Photos from the image-classification dataset "dataset" in the GitHub repository drgusimyth/diabetes_classifier. Its 2 classes are: diabetic, healthy.

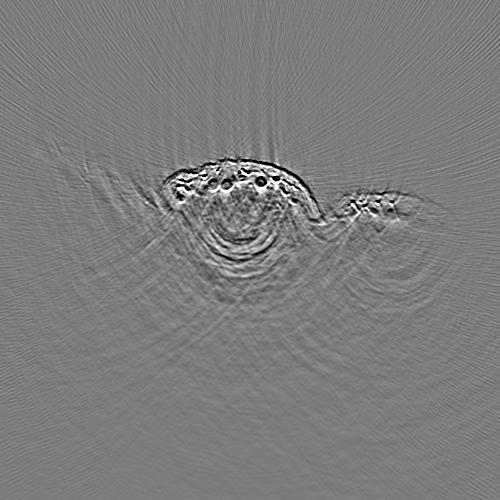
Label: healthy

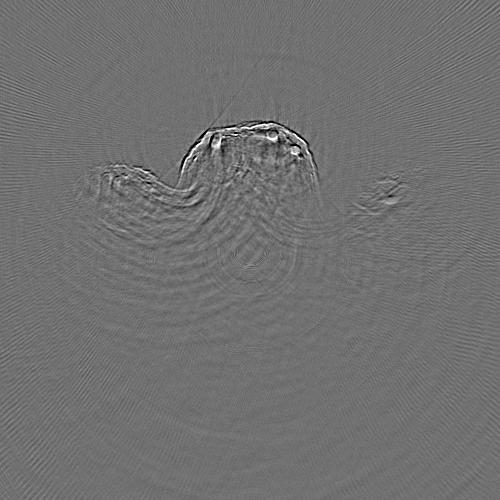
Label: diabetic

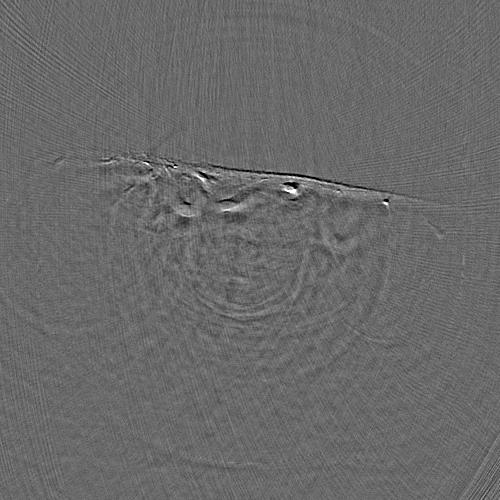
Label: healthy

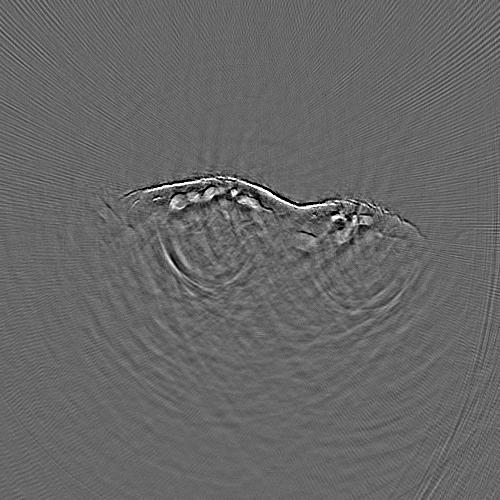
Label: diabetic

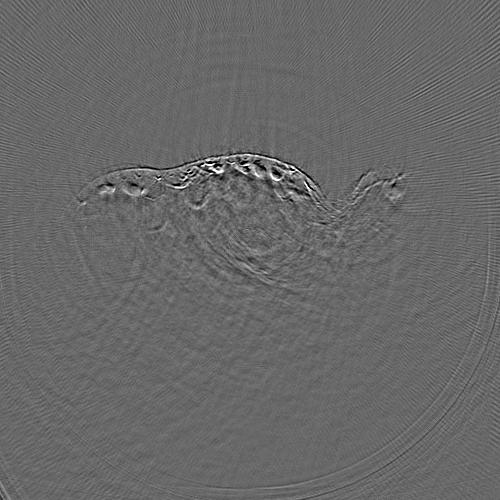
Label: healthy

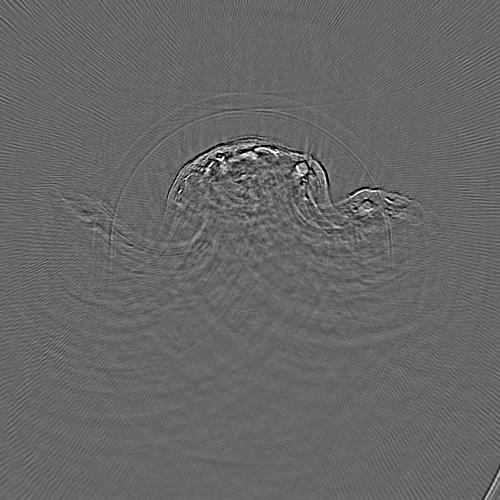
Label: diabetic
